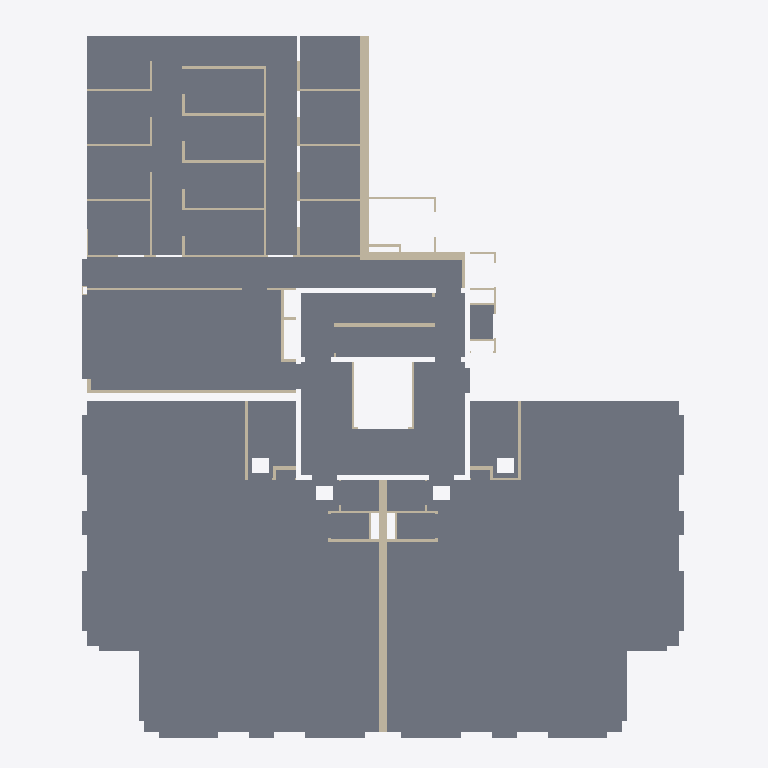
Plan cut of the same IFC building model at storey '00 begane grond' (level 0.00 m, cut at 1.40 m), seen from above with north up, elements coloured by IFC class (only those large enough to see are counted): 55 walls (beige), 18 slabs (grey). Cut surfaces are drawn darker.
Extent 24.3 m × 28.7 m × 9.9 m (x, y, z). Storeys (4): 00 begane grond at 0.00 m; 01 eerste verdieping at 3.00 m; 02 tweede verdieping at 6.00 m; 03 dak at 9.00 m. Elements (370): 300 IfcWall, 70 IfcSlab.

HEADER;
FILE_DESCRIPTION(('ViewDefinition [ReferenceView_V1.2]'),'2;1');
FILE_NAME('Kievitsweg_IsExternalFalse_LoadBearingFalse.ifc','2026-09-25T00:00:01',('BM13 voorbeeldmodel'),('VNG'),'IfcOpenShell','ILS Omgevingsvergunning - voorbeeldmodel (VNG BM','');
FILE_SCHEMA(('IFC4'));
ENDSEC;
DATA;
#93=IFCPROJECT('1BpW9zAR1AhAgLLMB_5$aa',$,'AR123-4','Bruto Inhoud','Pand','RottaNove, appartementencomplex','05 Definitief ontwerp',(#85),#82);
#116=IFCSITE('1BpW9zAR1AhAgLLMB_5$ac',$,'Default',$,'Perceel',#293215,$,$,.ELEMENT.,(51,52,16,602782),(4,21,29,458367),0.0,$,#293216);
#98=IFCBUILDING('1BpW9zAR1AhAgLLMB_5$ab',$,'RottaNova','Bruto-Inhoud','Pand',#96,$,'RottaNova',.ELEMENT.,$,$,#293223);
#101=IFCBUILDINGSTOREY('1BpW9zAR1AhAgLLM81w0VZ',$,'00 begane grond','Bruto-Inhoud','Bouwlaag',#100,$,'00 begane grond',.ELEMENT.,0.0);
#105=IFCBUILDINGSTOREY('1BpW9zAR1AhAgLLM81w0HY',$,'01 eerste verdieping','Bruto-Inhoud','Bouwlaag',#104,$,'01 eerste verdieping',.ELEMENT.,2999.9999999991);
#109=IFCBUILDINGSTOREY('1BpW9zAR1AhAgLLM81_SKp',$,'02 tweede verdieping','Bruto-Inhoud','Bouwlaag',#108,$,'02 tweede verdieping',.ELEMENT.,5999.99999999924);
#113=IFCBUILDINGSTOREY('1BpW9zAR1AhAgLLM81_SB3',$,'03 dak','Bruto-Inhoud','Bouwlaag',#112,$,'03 dak',.ELEMENT.,8999.99999999939);
#196070=IFCSLAB('1CaVzdRoj4We8EtDF8gxh8',$,'Floor:43_FL_zwevend dekvloer 90:2695396',$,'Floor:43_FL_zwevend dekvloer 90',#195698,#196069,'2695396',.FLOOR.);
#195617=IFCSLAB('1CaVzdRoj4We8EtDF8gxet',$,'Floor:43_FL_zwevend dekvloer 90:2695195',$,'Floor:43_FL_zwevend dekvloer 90',#195245,#195616,'2695195',.FLOOR.);
#277719=IFCSLAB('0FWbMD2Y12EASBBlQEp_YB',$,'Floor:43_FL_dekvloer 90:4927075',$,'Floor:43_FL_dekvloer 90',#277647,#277656,'4927075',.FLOOR.);
#225727=IFCSLAB('33Iw6Wqsz7cxRbZl$mwQaY',$,'Floor:NLRS_43_FL_vloertegelwerk keramisch 400x400:3211742',$,'Floor:NLRS_43_FL_vloertegelwerk keramisch 400x400',#225661,#225726,'3211742',.FLOOR.);
#277720=IFCSLAB('2qz42RtwtlikHCOsSSn1$J',$,'Floor:43_FL_dekvloer 90:4927075:2',$,'Floor:43_FL_dekvloer 90',#277686,#277664,'4927075',.FLOOR.);
#277721=IFCSLAB('3D5VrbSIvI0NDkYa7dTIuJ',$,'Floor:43_FL_dekvloer 90:4927075:3',$,'Floor:43_FL_dekvloer 90',#277687,#277685,'4927075',.FLOOR.);
#10569=IFCSLAB('1JI9R0Oc93N9td5LTF8LGB',$,'Floor:43_FL_zwevend dekvloer 90:1257135',$,'Floor:43_FL_zwevend dekvloer 90',#10526,#10555,'1257135',.FLOOR.);
#225624=IFCSLAB('33Iw6Wqsz7cxRbZl$mwQWJ',$,'Floor:43 Schoonloopmat:3211503',$,'Floor:43 Schoonloopmat',#225566,#225582,'3211503',.FLOOR.);
#11127=IFCWALL('0gxZwuExDBJe9uTqgvLfHE',$,'Basic Wall:22_WA_kalkzandsteen 300_GEN-KC:1341257',$,'Basic Wall:22_WA_kalkzandsteen 300_GEN-KC',#11115,#11126,'1341257',.NOTDEFINED.);
#13265=IFCWALL('2xpimEcDb1uPMcXx319BbR',$,'Basic Wall:28_WA_kalkzandsteen 214_GEN-KC:1352773',$,'Basic Wall:28_WA_kalkzandsteen 214_GEN-KC',#13253,#13264,'1352773',.NOTDEFINED.);
#225625=IFCSLAB('18YNA6d04bWMcSQmqxwa0z',$,'Floor:43 Schoonloopmat:3211503:2',$,'Floor:43 Schoonloopmat',#225598,#225597,'3211503',.FLOOR.);
#40856=IFCSLAB('2aZ$tH4enAdveeUUCCMjyt',$,'Floor:43 Vloertegelwerk keramisch 200x200:1680115',$,'Floor:43 Vloertegelwerk keramisch 200x200',#40839,#40855,'1680115',.FLOOR.);
#40826=IFCSLAB('2aZ$tH4enAdveeUUCCMjyV',$,'Floor:43 Vloertegelwerk keramisch 200x200:1680091',$,'Floor:43 Vloertegelwerk keramisch 200x200',#40809,#40825,'1680091',.FLOOR.);
#41006=IFCSLAB('2aZ$tH4enAdveeUUCCMjd1',$,'Floor:43 Vloertegelwerk keramisch 200x200:1680389',$,'Floor:43 Vloertegelwerk keramisch 200x200',#40989,#41005,'1680389',.FLOOR.);
#60520=IFCWALL('3_fFRDNM99qf7XDTbg0U_X',$,'Basic Wall:22_WA_metalstud voorzetwand 125_GEN-KC:1763787',$,'Basic Wall:22_WA_metalstud voorzetwand 125_GEN-KC',#60508,#60519,'1763787',.NOTDEFINED.);
#130850=IFCWALL('3BxrMUcgf3gxMc7Q1hw_lG',$,'Basic Wall:22_WA_kalkzandsteen 214_gen:2599480',$,'Basic Wall:22_WA_kalkzandsteen 214_gen',#130838,#130849,'2599480',.NOTDEFINED.);
#11394=IFCWALL('13Pxtg$Iz609A9i4YKHOIJ',$,'Basic Wall:22_WA_metalstud 150_GEN-KC:1345129',$,'Basic Wall:22_WA_metalstud 150_GEN-KC',#11379,#11393,'1345129',.NOTDEFINED.);
#10938=IFCWALL('0zJszYyfLD4gxsGk52Ml_$',$,'Basic Wall:22_WA_kalkzandsteen vellingblokken 100_GEN-KC:1340735',$,'Basic Wall:22_WA_kalkzandsteen vellingblokken 100_GEN-KC',#10926,#10937,'1340735',.NOTDEFINED.);
#36140=IFCWALL('1eixYwEH5C9enkC$E3n8S1',$,'Basic Wall:22_WA_kalkzandsteen 100_GEN-KC:1427681',$,'Basic Wall:22_WA_kalkzandsteen 100_GEN-KC',#36128,#36139,'1427681',.NOTDEFINED.);
#196821=IFCWALL('1pgQ8a0Gb8vR5OtEpI8RIM',$,'Basic Wall:22_WA_kalkzandsteen vellingblokken 100_GEN-KC:2698113',$,'Basic Wall:22_WA_kalkzandsteen vellingblokken 100_GEN-KC',#196787,#196820,'2698113',.NOTDEFINED.);
#229990=IFCSLAB('2aEbEtJ1zEBhLCUBog_$G7',$,'Floor:43_FL_zwevend dekvloer 90:3223909',$,'Floor:43_FL_zwevend dekvloer 90',#229980,#229989,'3223909',.FLOOR.);
#233183=IFCSLAB('1gpCbwLsP6tvMRRBhgjFMC',$,'Floor:43_FL_zwevend dekvloer 90:3389620',$,'Floor:43_FL_zwevend dekvloer 90',#233173,#233182,'3389620',.FLOOR.);
#60678=IFCWALL('3_fFRDNM99qf7XDTbg0Ugo',$,'Basic Wall:22_WA_metalstud voorzetwand 125_GEN-KC:1764568',$,'Basic Wall:22_WA_metalstud voorzetwand 125_GEN-KC',#60666,#60677,'1764568',.NOTDEFINED.);
#10803=IFCWALL('0zJszYyfLD4gxsGk52MlWt',$,'Basic Wall:22_WA_kalkzandsteen vellingblokken 100_GEN-KC:1340087',$,'Basic Wall:22_WA_kalkzandsteen vellingblokken 100_GEN-KC',#10791,#10802,'1340087',.NOTDEFINED.);
#10749=IFCWALL('0zJszYyfLD4gxsGk52MlkW',$,'Basic Wall:22_WA_kalkzandsteen vellingblokken 100_GEN-KC:1339680',$,'Basic Wall:22_WA_kalkzandsteen vellingblokken 100_GEN-KC',#10737,#10748,'1339680',.NOTDEFINED.);
#10884=IFCWALL('0zJszYyfLD4gxsGk52Mlwi',$,'Basic Wall:22_WA_kalkzandsteen vellingblokken 100_GEN-KC:1340460',$,'Basic Wall:22_WA_kalkzandsteen vellingblokken 100_GEN-KC',#10872,#10883,'1340460',.NOTDEFINED.);
#10911=IFCWALL('0zJszYyfLD4gxsGk52Mluv',$,'Basic Wall:22_WA_kalkzandsteen vellingblokken 100_GEN-KC:1340601',$,'Basic Wall:22_WA_kalkzandsteen vellingblokken 100_GEN-KC',#10899,#10910,'1340601',.NOTDEFINED.);
#10992=IFCWALL('0zJszYyfLD4gxsGk52MlzY',$,'Basic Wall:22_WA_kalkzandsteen vellingblokken 100_GEN-KC:1340898',$,'Basic Wall:22_WA_kalkzandsteen vellingblokken 100_GEN-KC',#10980,#10991,'1340898',.NOTDEFINED.);
#11019=IFCWALL('0zJszYyfLD4gxsGk52Mlzx',$,'Basic Wall:22_WA_kalkzandsteen vellingblokken 100_GEN-KC:1340923',$,'Basic Wall:22_WA_kalkzandsteen vellingblokken 100_GEN-KC',#11007,#11018,'1340923',.NOTDEFINED.);
#11364=IFCWALL('3nXwQw_S9Ebgyo$QsI722r',$,'Basic Wall:22_WA_gips 100_GEN-KC:1343919',$,'Basic Wall:22_WA_gips 100_GEN-KC',#11352,#11363,'1343919',.NOTDEFINED.);
#12065=IFCWALL('2DwTRqJyHE7urdvUiWKf15',$,'Basic Wall:22_WA_gips 100_GEN-KC:1347129',$,'Basic Wall:22_WA_gips 100_GEN-KC',#12053,#12064,'1347129',.NOTDEFINED.);
#196464=IFCSLAB('25jznzb_bEgABB13i4TVVM',$,'Floor:43_FL_zwevend dekvloer 90:2696535',$,'Floor:43_FL_zwevend dekvloer 90',#196423,#196463,'2696535',.FLOOR.);
#60651=IFCWALL('3_fFRDNM99qf7XDTbg0Uhp',$,'Basic Wall:22_WA_metalstud voorzetwand 125_GEN-KC:1764505',$,'Basic Wall:22_WA_metalstud voorzetwand 125_GEN-KC',#60639,#60650,'1764505',.NOTDEFINED.);
#60597=IFCWALL('3_fFRDNM99qf7XDTbg0Uez',$,'Basic Wall:22_WA_metalstud voorzetwand 125_GEN-KC:1764439',$,'Basic Wall:22_WA_metalstud voorzetwand 125_GEN-KC',#60585,#60596,'1764439',.NOTDEFINED.);
#60570=IFCWALL('3_fFRDNM99qf7XDTbg0Uta',$,'Basic Wall:22_WA_metalstud voorzetwand 125_GEN-KC:1764238',$,'Basic Wall:22_WA_metalstud voorzetwand 125_GEN-KC',#60558,#60569,'1764238',.NOTDEFINED.);
#60624=IFCWALL('3_fFRDNM99qf7XDTbg0UeS',$,'Basic Wall:22_WA_metalstud voorzetwand 125_GEN-KC:1764470',$,'Basic Wall:22_WA_metalstud voorzetwand 125_GEN-KC',#60612,#60623,'1764470',.NOTDEFINED.);
#10965=IFCWALL('0zJszYyfLD4gxsGk52MlyZ',$,'Basic Wall:22_WA_kalkzandsteen vellingblokken 100_GEN-KC:1340835',$,'Basic Wall:22_WA_kalkzandsteen vellingblokken 100_GEN-KC',#10953,#10964,'1340835',.NOTDEFINED.);
#13294=IFCWALL('2xpimEcDb1uPMcXx319Bc5',$,'Basic Wall:22_WA_gips 100_GEN-KC:1352859',$,'Basic Wall:22_WA_gips 100_GEN-KC',#13282,#13293,'1352859',.NOTDEFINED.);
#128794=IFCSLAB('1TLmKeknvEOfzHxR9L55wZ',$,'Floor:43 Vloertegelwerk keramisch 200x200:2467371',$,'Floor:43 Vloertegelwerk keramisch 200x200',#128784,#128793,'2467371',.FLOOR.);
#128909=IFCSLAB('1TLmKeknvEOfzHxR9L55zI',$,'Floor:43 Vloertegelwerk keramisch 200x200:2467802',$,'Floor:43 Vloertegelwerk keramisch 200x200',#128899,#128908,'2467802',.FLOOR.);
#240835=IFCWALL('2aoiRu9iP0CPhILgMtREW3',$,'Basic Wall:22_WA_kalkzandsteen 100_GEN-KC:3524626',$,'Basic Wall:22_WA_kalkzandsteen 100_GEN-KC',#240823,#240834,'3524626',.NOTDEFINED.);
#240781=IFCWALL('2aoiRu9iP0CPhILgMtREf4',$,'Basic Wall:22_WA_kalkzandsteen 100_GEN-KC:3524601',$,'Basic Wall:22_WA_kalkzandsteen 100_GEN-KC',#240769,#240780,'3524601',.NOTDEFINED.);
#10776=IFCWALL('0zJszYyfLD4gxsGk52Mll_',$,'Basic Wall:22_WA_kalkzandsteen vellingblokken 100_GEN-KC:1339774',$,'Basic Wall:22_WA_kalkzandsteen vellingblokken 100_GEN-KC',#10764,#10775,'1339774',.NOTDEFINED.);
#10830=IFCWALL('0zJszYyfLD4gxsGk52Mlco',$,'Basic Wall:22_WA_kalkzandsteen vellingblokken 100_GEN-KC:1340210',$,'Basic Wall:22_WA_kalkzandsteen vellingblokken 100_GEN-KC',#10818,#10829,'1340210',.NOTDEFINED.);
#10857=IFCWALL('0zJszYyfLD4gxsGk52Mlai',$,'Basic Wall:22_WA_kalkzandsteen vellingblokken 100_GEN-KC:1340332',$,'Basic Wall:22_WA_kalkzandsteen vellingblokken 100_GEN-KC',#10845,#10856,'1340332',.NOTDEFINED.);
#11046=IFCWALL('0zJszYyfLD4gxsGk52Mlou',$,'Basic Wall:22_WA_kalkzandsteen vellingblokken 100_GEN-KC:1340984',$,'Basic Wall:22_WA_kalkzandsteen vellingblokken 100_GEN-KC',#11034,#11045,'1340984',.NOTDEFINED.);
#11073=IFCWALL('0zJszYyfLD4gxsGk52Mlpa',$,'Basic Wall:22_WA_kalkzandsteen vellingblokken 100_GEN-KC:1341028',$,'Basic Wall:22_WA_kalkzandsteen vellingblokken 100_GEN-KC',#11061,#11072,'1341028',.NOTDEFINED.);
#11100=IFCWALL('0zJszYyfLD4gxsGk52MlmP',$,'Basic Wall:22_WA_kalkzandsteen vellingblokken 100_GEN-KC:1341081',$,'Basic Wall:22_WA_kalkzandsteen vellingblokken 100_GEN-KC',#11088,#11099,'1341081',.NOTDEFINED.);
#10705=IFCWALL('21YCDl9Hv0ZeIg2FFs2Wtx',$,'Basic Wall:22_WA_kalkzandsteen vellingblokken 100_GEN-KC:1335535',$,'Basic Wall:22_WA_kalkzandsteen vellingblokken 100_GEN-KC',#10690,#10704,'1335535',.NOTDEFINED.);
#11168=IFCWALL('0gxZwuExDBJe9uTqgvLfks',$,'Basic Wall:22_WA_gips 100_GEN-KC:1341617',$,'Basic Wall:22_WA_gips 100_GEN-KC',#11153,#11167,'1341617',.NOTDEFINED.);
#11903=IFCWALL('2DwTRqJyHE7urdvUiWKf1J',$,'Basic Wall:22_WA_gips 100_GEN-KC:1347119',$,'Basic Wall:22_WA_gips 100_GEN-KC',#11891,#11902,'1347119',.NOTDEFINED.);
#129024=IFCSLAB('1A_gchNgz1VuBoIh7wfKDp',$,'Floor:43 Vloertegelwerk keramisch 200x200:2468455',$,'Floor:43 Vloertegelwerk keramisch 200x200',#129014,#129023,'2468455',.FLOOR.);
#61672=IFCWALL('1SECT2oITC3PRAqr4EA6U5',$,'Basic Wall:22_WA_kalkzandsteen 100_GEN-KC:1808216',$,'Basic Wall:22_WA_kalkzandsteen 100_GEN-KC',#61660,#61671,'1808216',.NOTDEFINED.);
#128743=IFCWALL('3WOdoqkxnE3QwGTpMgzygJ',$,'Basic Wall:22_WA_kalkzandsteen 100_GEN-KC:2466138',$,'Basic Wall:22_WA_kalkzandsteen 100_GEN-KC',#128731,#128742,'2466138',.NOTDEFINED.);
#60705=IFCWALL('00EI6RRq15PvNE0QdhSWnD',$,'Basic Wall:22_WA_metalstud voorzetwand 125_GEN-KC:1765502',$,'Basic Wall:22_WA_metalstud voorzetwand 125_GEN-KC',#60693,#60704,'1765502',.NOTDEFINED.);
#60466=IFCWALL('3UeVwJuk910hWjIizcSANi',$,'Basic Wall:22_WA_kalkzandsteen 100_GEN-KC:1762882',$,'Basic Wall:22_WA_kalkzandsteen 100_GEN-KC',#60454,#60465,'1762882',.NOTDEFINED.);
#11283=IFCWALL('3tx97bqN50lewP2RFGKV_2',$,'Basic Wall:22_WA_gips 100_GEN-KC:1342996',$,'Basic Wall:22_WA_gips 100_GEN-KC',#11271,#11282,'1342996',.NOTDEFINED.);
#11984=IFCWALL('2DwTRqJyHE7urdvUiWKf1E',$,'Basic Wall:22_WA_gips 100_GEN-KC:1347122',$,'Basic Wall:22_WA_gips 100_GEN-KC',#11972,#11983,'1347122',.NOTDEFINED.);
#11310=IFCWALL('3nXwQw_S9Ebgyo$QsI726Y',$,'Basic Wall:22_WA_gips 100_GEN-KC:1343672',$,'Basic Wall:22_WA_gips 100_GEN-KC',#11298,#11309,'1343672',.NOTDEFINED.);
#12011=IFCWALL('2DwTRqJyHE7urdvUiWKf1B',$,'Basic Wall:22_WA_gips 100_GEN-KC:1347127',$,'Basic Wall:22_WA_gips 100_GEN-KC',#11999,#12010,'1347127',.NOTDEFINED.);
#277475=IFCWALL('3nXwQw_S9Ebgyo$QsI725C',$,'Basic Wall:22_WA_gips 100_GEN-KC:4749425',$,'Basic Wall:22_WA_gips 100_GEN-KC',#277463,#277474,'4749425',.NOTDEFINED.);
#277502=IFCWALL('2xpimEcDb1uPMcXx319Bc2',$,'Basic Wall:22_WA_gips 100_GEN-KC:4749911',$,'Basic Wall:22_WA_gips 100_GEN-KC',#277490,#277501,'4749911',.NOTDEFINED.);
#61056=IFCWALL('3r15mgSBDCQBbaD9KHuJDF',$,'Basic Wall:22_WA_kalkzandsteen 100_GEN-KC:1774923',$,'Basic Wall:22_WA_kalkzandsteen 100_GEN-KC',#61044,#61055,'1774923',.NOTDEFINED.);
#61254=IFCWALL('3r15mgSBDCQBbaD9KHuJDd',$,'Basic Wall:22_WA_kalkzandsteen 100_GEN-KC:1774947',$,'Basic Wall:22_WA_kalkzandsteen 100_GEN-KC',#61242,#61253,'1774947',.NOTDEFINED.);
#13348=IFCWALL('2xpimEcDb1uPMcXx319Bcz',$,'Basic Wall:22_WA_kalkzandsteen 100_GEN-KC:1352867',$,'Basic Wall:22_WA_kalkzandsteen 100_GEN-KC',#13336,#13347,'1352867',.NOTDEFINED.);
#277811=IFCWALL('0GsZU_g4n3Ig$XzwTaFLT5',$,'Basic Wall:22_WA_kalkzandsteen 100_GEN-KC:4950565',$,'Basic Wall:22_WA_kalkzandsteen 100_GEN-KC',#277799,#277810,'4950565',.NOTDEFINED.);
#61533=IFCWALL('0KY0jUhnP0we01qAMmXh6H',$,'Basic Wall:22_WA_kalkzandsteen 100_GEN-KC:1792565',$,'Basic Wall:22_WA_kalkzandsteen 100_GEN-KC',#61521,#61532,'1792565',.NOTDEFINED.);
#13321=IFCWALL('2xpimEcDb1uPMcXx319Bcy',$,'Basic Wall:22_WA_kalkzandsteen 100_GEN-KC:1352866',$,'Basic Wall:22_WA_kalkzandsteen 100_GEN-KC',#13309,#13320,'1352866',.NOTDEFINED.);
#13375=IFCWALL('2xpimEcDb1uPMcXx319Bcu',$,'Basic Wall:22_WA_gips 100_GEN-KC:1352870',$,'Basic Wall:22_WA_gips 100_GEN-KC',#13363,#13374,'1352870',.NOTDEFINED.);
#61560=IFCWALL('0KY0jUhnP0we01qAMmXh4p',$,'Basic Wall:22_WA_gips 100_GEN-KC:1792663',$,'Basic Wall:22_WA_gips 100_GEN-KC',#61548,#61559,'1792663',.NOTDEFINED.);
#61645=IFCWALL('1SECT2oITC3PRAqr4EA6VL',$,'Basic Wall:22_WA_kalkzandsteen 100_GEN-KC:1808136',$,'Basic Wall:22_WA_kalkzandsteen 100_GEN-KC',#61633,#61644,'1808136',.NOTDEFINED.);
#66790=IFCWALL('0B2vBDiufCHR5mNZ29PKeG',$,'Basic Wall:22_WA_metalstud voorzetwand 125_GEN-KC:2090338',$,'Basic Wall:22_WA_metalstud voorzetwand 125_GEN-KC',#66778,#66789,'2090338',.NOTDEFINED.);
#60493=IFCWALL('3UeVwJuk910hWjIizcSAGA',$,'Basic Wall:22_WA_kalkzandsteen 100_GEN-KC:1763236',$,'Basic Wall:22_WA_kalkzandsteen 100_GEN-KC',#60481,#60492,'1763236',.NOTDEFINED.);
ENDSEC;
